Dataset: dataset (GitHub, atharv51-creater/EcoRewind-Plastic-management). Classes: aluminium can, other invalid, plastic bag, plastic bottle.

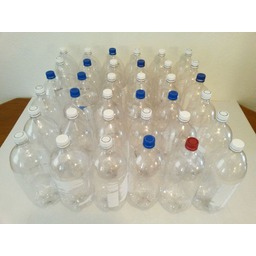
Label: plastic bottle

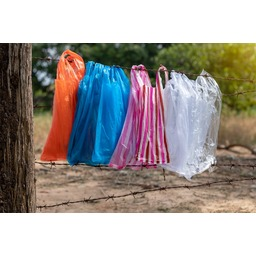
Label: plastic bag

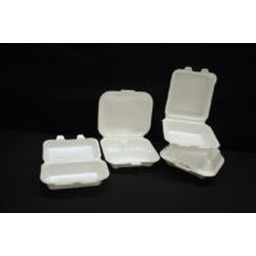
Label: other invalid

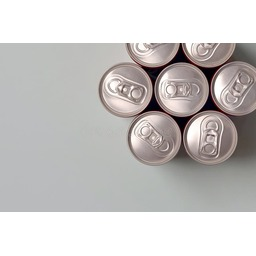
Label: aluminium can

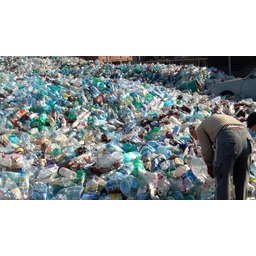
Label: plastic bottle

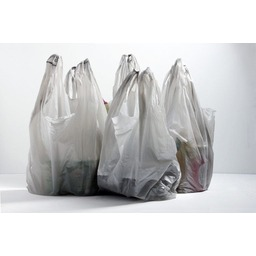
Label: plastic bag
